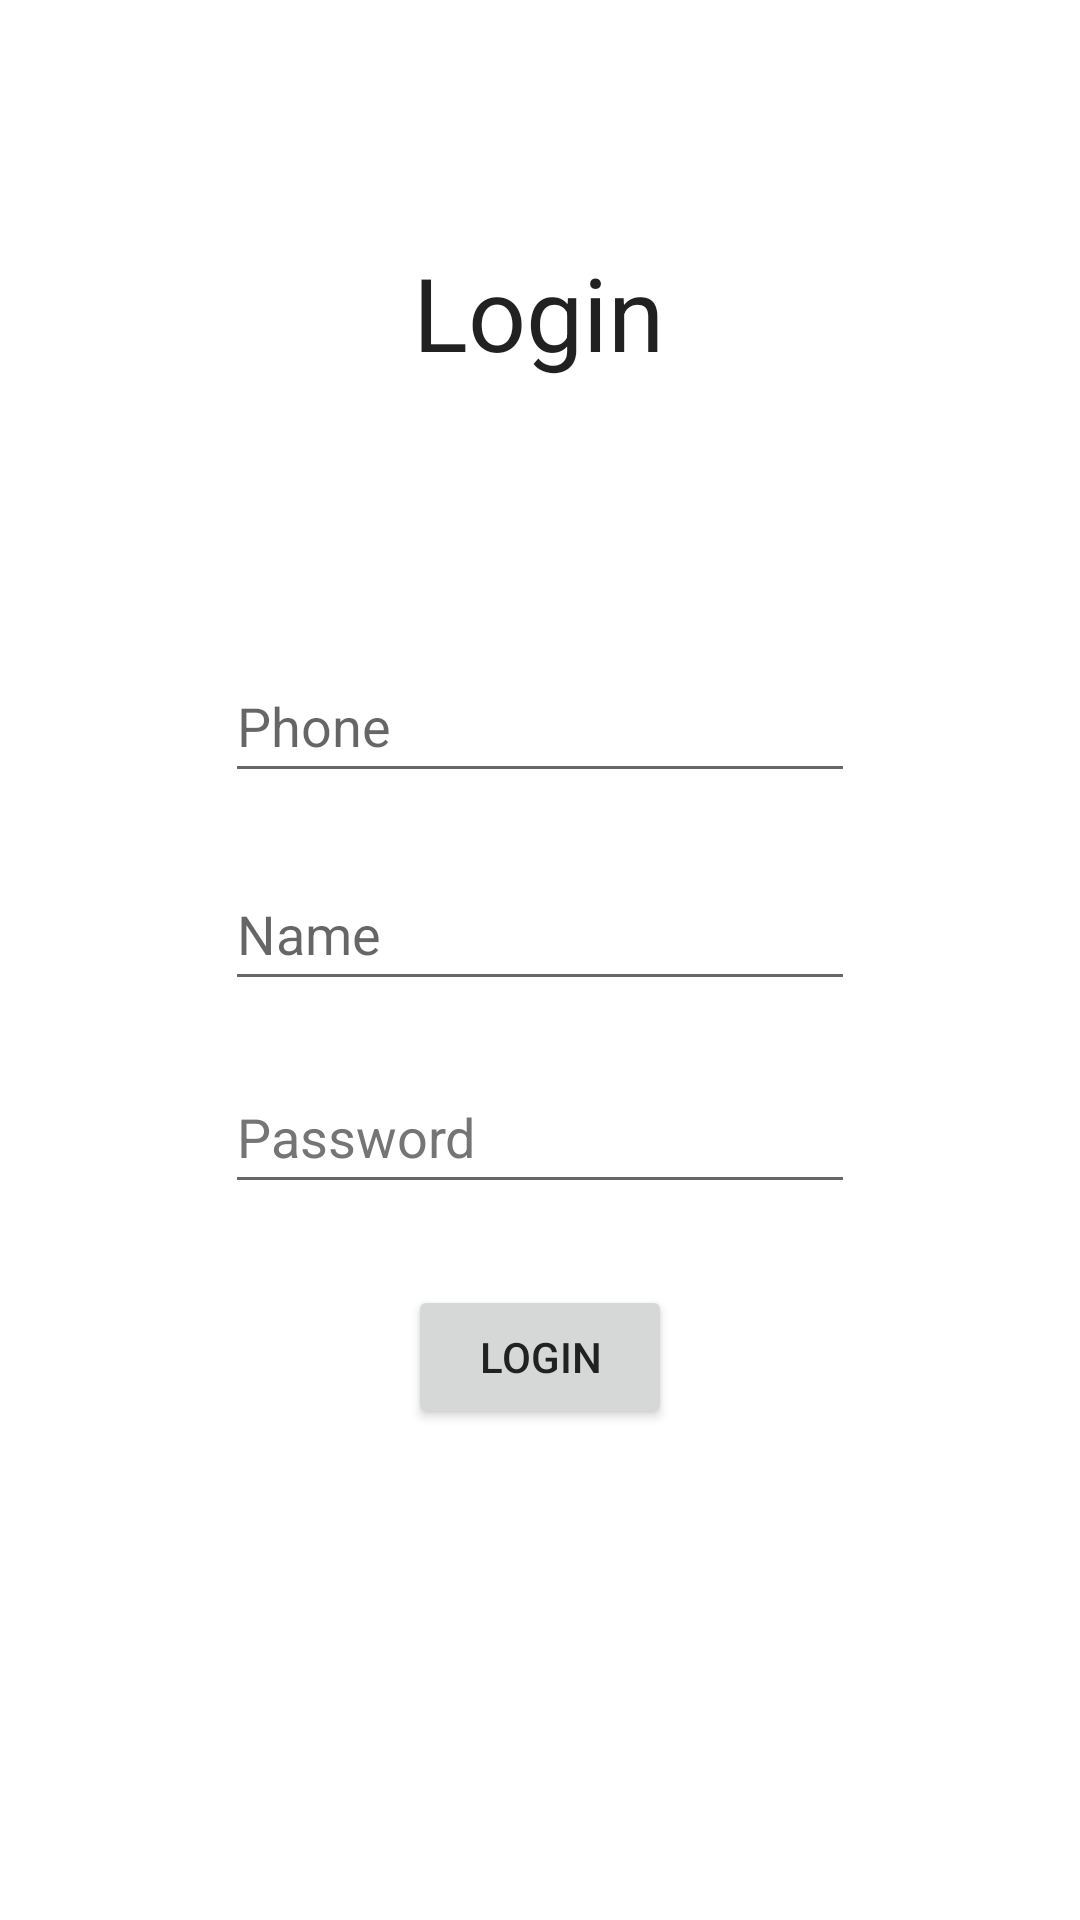

Layout XML and referenced resources for this Android screen:
<!-- AndroidManifest.xml: application theme Theme.App -->
<!-- res/layout/activity_main.xml -->
<?xml version="1.0" encoding="utf-8"?>
<androidx.constraintlayout.widget.ConstraintLayout xmlns:android="http://schemas.android.com/apk/res/android"
    xmlns:app="http://schemas.android.com/apk/res-auto"
    xmlns:tools="http://schemas.android.com/tools"
    android:layout_width="match_parent"
    android:layout_height="match_parent"
    tools:context=".MainActivity">

    <TextView
        android:id="@+id/textView"
        android:layout_width="wrap_content"
        android:layout_height="wrap_content"
        android:text="@string/login_screen"
        android:textAppearance="@style/TextAppearance.AppCompat.Large"
        android:textSize="34sp"
        app:layout_constraintBottom_toBottomOf="parent"
        app:layout_constraintEnd_toEndOf="parent"
        app:layout_constraintHorizontal_bias="0.498"
        app:layout_constraintStart_toStartOf="parent"
        app:layout_constraintTop_toTopOf="parent"
        app:layout_constraintVertical_bias="0.137" />

    <EditText
        android:id="@+id/editTextPhone"
        android:layout_width="wrap_content"
        android:layout_height="wrap_content"
        android:ems="10"
        android:hint="@string/placeholder_phone"
        android:inputType="phone"
        android:minHeight="48dp"
        app:layout_constraintBottom_toBottomOf="parent"
        app:layout_constraintEnd_toEndOf="parent"
        app:layout_constraintStart_toStartOf="parent"
        app:layout_constraintTop_toBottomOf="@+id/textView"
        app:layout_constraintVertical_bias="0.193"
        android:autofillHints="" />

    <EditText
        android:id="@+id/editTextTextPersonName"
        android:layout_width="wrap_content"
        android:layout_height="wrap_content"
        android:autofillHints=""
        android:ems="10"
        android:hint="@string/placeholder_name"
        android:inputType="textPersonName"
        android:minHeight="48dp"
        app:layout_constraintBottom_toBottomOf="parent"
        app:layout_constraintEnd_toEndOf="parent"
        app:layout_constraintStart_toStartOf="parent"
        app:layout_constraintTop_toBottomOf="@+id/editTextPhone"
        app:layout_constraintVertical_bias="0.065" />

    <EditText
        android:id="@+id/editTextTextPassword"
        android:layout_width="wrap_content"
        android:layout_height="wrap_content"
        android:autofillHints=""
        android:ems="10"
        android:hint="@string/placeholder_password"
        android:inputType="textPassword"
        android:minHeight="48dp"
        android:textColorHint="#757575"
        app:layout_constraintBottom_toBottomOf="parent"
        app:layout_constraintEnd_toEndOf="parent"
        app:layout_constraintStart_toStartOf="parent"
        app:layout_constraintTop_toBottomOf="@+id/editTextTextPersonName"
        app:layout_constraintVertical_bias="0.076" />

    <Button
        android:id="@+id/button"
        android:layout_width="wrap_content"
        android:layout_height="wrap_content"
        android:text="@string/login_button"
        android:textColor="#212121"
        app:layout_constraintBottom_toBottomOf="parent"
        app:layout_constraintEnd_toEndOf="parent"
        app:layout_constraintStart_toStartOf="parent"
        app:layout_constraintTop_toBottomOf="@+id/editTextTextPassword"
        app:layout_constraintVertical_bias="0.141"
        tools:ignore="DuplicateSpeakableTextCheck,TextContrastCheck" />

</androidx.constraintlayout.widget.ConstraintLayout>
<!-- resources referenced by this layout -->
<resources>
  <string name="login_button">Login</string>
  <string name="login_screen">Login</string>
  <string name="placeholder_name">Name</string>
  <string name="placeholder_password">Password</string>
  <string name="placeholder_phone">Phone</string>
  <style name="Theme.App" parent="Theme.MaterialComponents.DayNight.DarkActionBar">
          
          <item name="colorPrimary">#FF5722</item>
          <item name="colorPrimaryVariant">#CA3000</item>
          <item name="colorOnPrimary">@color/white</item>
          
          <item name="colorSecondary">@color/teal_200</item>
          <item name="colorSecondaryVariant">@color/teal_700</item>
          <item name="colorOnSecondary">@color/black</item>
          
          <item name="android:statusBarColor" tools:targetApi="l">?attr/colorPrimaryVariant</item>
          
      </style>
  <color name="white">#FFFFFFFF</color>
  <color name="teal_200">#D60149</color>
  <color name="teal_700">#7C022B</color>
  <color name="black">#FF000000</color>
</resources>
